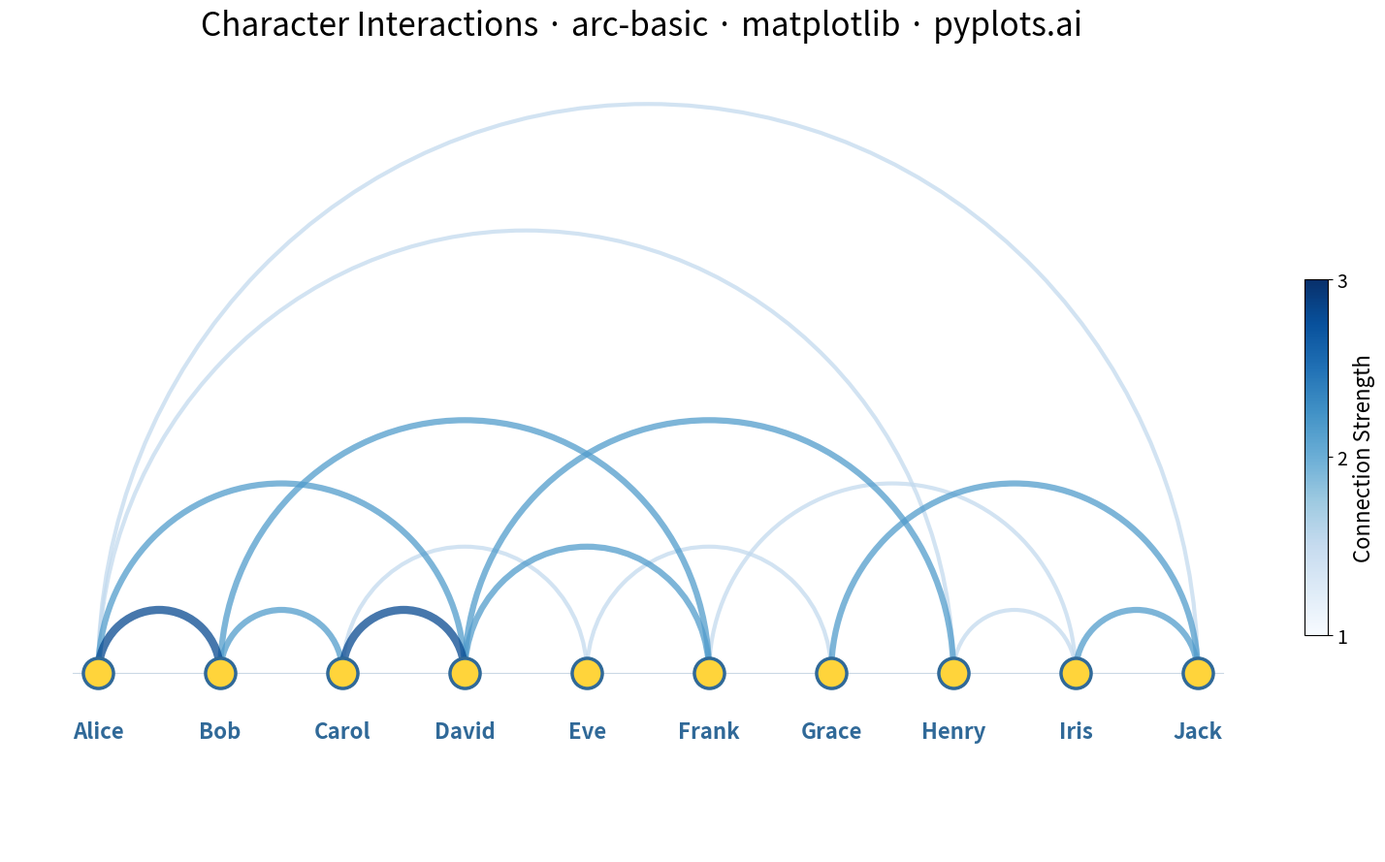

Reproduce this figure in Python.
"""pyplots.ai
arc-basic: Basic Arc Diagram
Library: matplotlib 3.10.8 | Python 3.14.3
Quality: /100 | Updated: 2026-02-23
"""

import matplotlib.cm as cm
import matplotlib.colors as mcolors
import matplotlib.patches as mpatches
import matplotlib.pyplot as plt
import numpy as np


# Data: Character interactions in a story chapter
nodes = ["Alice", "Bob", "Carol", "David", "Eve", "Frank", "Grace", "Henry", "Iris", "Jack"]
n_nodes = len(nodes)

# Edges: pairs of connected nodes with weights (start, end, weight)
edges = [
    (0, 1, 3),  # Alice-Bob (strong connection)
    (0, 3, 2),  # Alice-David
    (1, 2, 2),  # Bob-Carol
    (2, 4, 1),  # Carol-Eve
    (3, 5, 2),  # David-Frank
    (4, 6, 1),  # Eve-Grace
    (0, 7, 1),  # Alice-Henry (long-range)
    (1, 5, 2),  # Bob-Frank
    (2, 3, 3),  # Carol-David (strong)
    (5, 8, 1),  # Frank-Iris
    (6, 9, 2),  # Grace-Jack
    (0, 9, 1),  # Alice-Jack (longest range)
    (3, 7, 2),  # David-Henry
    (7, 8, 1),  # Henry-Iris
    (8, 9, 2),  # Iris-Jack
]

weights = [w for _, _, w in edges]
weight_min, weight_max = min(weights), max(weights)

# Colormap: weight mapped to blue palette (truncated to avoid near-white)
norm = mcolors.Normalize(vmin=weight_min - 0.8, vmax=weight_max + 0.3)
cmap = cm.Blues

# Plot
fig, ax = plt.subplots(figsize=(16, 9))

# Node positions along x-axis
x_positions = np.linspace(0.05, 0.92, n_nodes)
y_baseline = 0.10

# Draw arcs (lighter weights first so strong connections render on top)
for start, end, weight in sorted(edges, key=lambda e: e[2]):
    x_start = x_positions[start]
    x_end = x_positions[end]

    # Arc height proportional to distance between nodes
    distance = abs(end - start)
    height = 0.06 * distance

    x_center = (x_start + x_end) / 2
    arc_width = abs(x_end - x_start)

    # Thickness and color both encode weight
    linewidth = 1.5 + weight * 1.5
    color = cmap(norm(weight))

    arc = mpatches.Arc(
        (x_center, y_baseline),
        width=arc_width,
        height=height * 2,
        angle=0,
        theta1=0,
        theta2=180,
        color=color,
        linewidth=linewidth,
        alpha=0.75,
    )
    ax.add_patch(arc)

# Draw nodes
ax.scatter(x_positions, [y_baseline] * n_nodes, s=500, c="#FFD43B", edgecolors="#306998", linewidths=2.5, zorder=5)

# Node labels
for x, name in zip(x_positions, nodes, strict=True):
    ax.text(x, y_baseline - 0.045, name, ha="center", va="top", fontsize=16, fontweight="bold", color="#306998")

# Weight colorbar (distinctive matplotlib feature)
tick_norm = mcolors.Normalize(vmin=weight_min, vmax=weight_max)
sm = cm.ScalarMappable(cmap=cmap, norm=tick_norm)
sm.set_array([])
cbar = fig.colorbar(sm, ax=ax, shrink=0.45, aspect=15, pad=0.02)
cbar.set_label("Connection Strength", fontsize=16)
cbar.set_ticks([1, 2, 3])
cbar.ax.tick_params(labelsize=14)

# Baseline indicator (thin horizontal line for visual grounding)
ax.plot(
    [x_positions[0] - 0.02, x_positions[-1] + 0.02],
    [y_baseline, y_baseline],
    color="#306998",
    linewidth=0.8,
    alpha=0.25,
    zorder=1,
)

# Styling
ax.set_xlim(-0.02, 0.98)
ax.set_ylim(-0.07, 0.68)
ax.axis("off")

ax.set_title(
    "Character Interactions \u00b7 arc-basic \u00b7 matplotlib \u00b7 pyplots.ai",
    fontsize=24,
    fontweight="medium",
    pad=20,
)

plt.tight_layout()
plt.savefig("plot.png", dpi=300, bbox_inches="tight")
